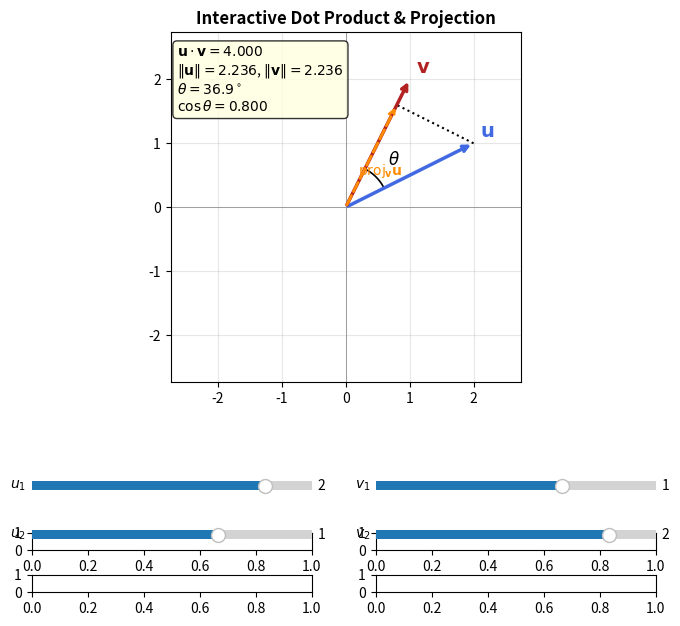
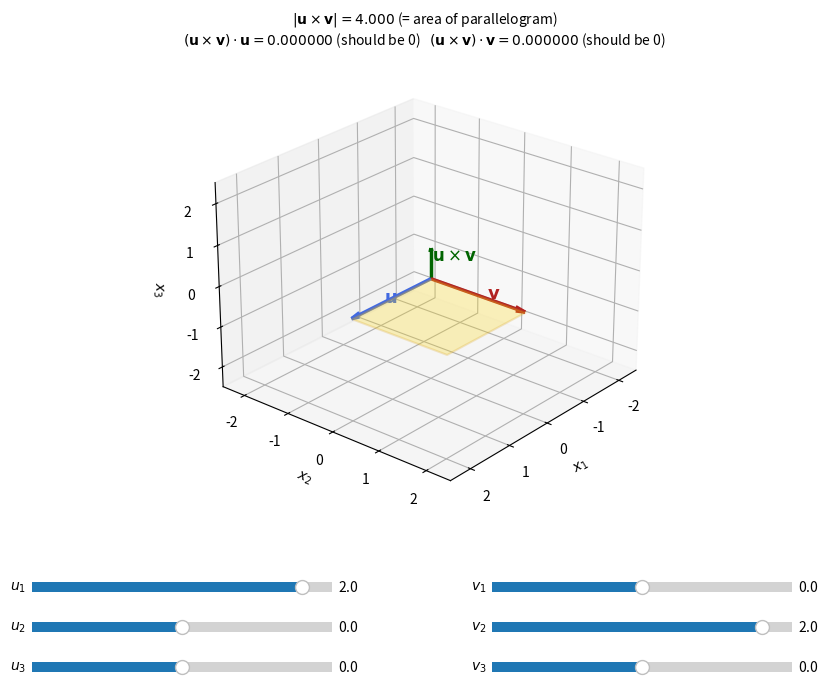

Reproduce these figures in Python, in order. (Note: this script raises an exception after producing the figures.)
# ── Environment setup (run this cell first) ─────────────────────────────
import sys

IN_COLAB = 'google.colab' in sys.modules
IN_THEBE = 'ipykernel' in sys.modules and not IN_COLAB

if IN_COLAB:
    # Colab: install ipympl for interactive widgets
    %pip install -q ipympl
    from google.colab import output
    output.enable_custom_widget_manager()

%matplotlib widget   # enables interactive sliders in Colab and Thebe
print('✓ Setup complete — interactive widgets enabled.')


"""Interactive: dot product and projection visualisation."""
import numpy as np
import matplotlib.pyplot as plt
from matplotlib.widgets import Slider

fig, ax = plt.subplots(figsize=(8, 7))
plt.subplots_adjust(bottom=0.35)

def draw_dot(u, v):
    ax.cla()
    norm_u = np.linalg.norm(u); norm_v = np.linalg.norm(v)
    dot = np.dot(u, v)
    cos_theta = dot / (norm_u * norm_v) if (norm_u > 1e-9 and norm_v > 1e-9) else 0.
    cos_theta = np.clip(cos_theta, -1, 1)
    theta_deg = np.degrees(np.arccos(cos_theta))
    proj_vec = (dot / norm_v**2) * v if norm_v > 1e-9 else np.zeros(2)

    lim = max(norm_u, norm_v) + 0.5
    ax.set_xlim(-lim, lim); ax.set_ylim(-lim, lim)
    ax.set_aspect('equal'); ax.grid(True, alpha=0.3)
    ax.axhline(0, color='gray', lw=0.5); ax.axvline(0, color='gray', lw=0.5)

    # Vectors
    ax.annotate('', xy=u, xytext=(0,0), arrowprops=dict(arrowstyle='->', color='royalblue', lw=2.5))
    ax.text(u[0]+0.1, u[1]+0.1, r'$\mathbf{u}$', color='royalblue', fontsize=14, fontweight='bold')
    ax.annotate('', xy=v, xytext=(0,0), arrowprops=dict(arrowstyle='->', color='firebrick', lw=2.5))
    ax.text(v[0]+0.1, v[1]+0.1, r'$\mathbf{v}$', color='firebrick', fontsize=14, fontweight='bold')

    # Projection of u onto v
    ax.annotate('', xy=proj_vec, xytext=(0,0), arrowprops=dict(arrowstyle='->', color='darkorange', lw=2.0, linestyle='--'))
    ax.plot([u[0], proj_vec[0]], [u[1], proj_vec[1]], 'k:', lw=1.5, label='perpendicular')
    ax.text(proj_vec[0]/2-0.2, proj_vec[1]/2-0.3, r'$\mathrm{proj}_{\mathbf{v}}\mathbf{u}$', color='darkorange', fontsize=10)

    # Angle arc
    angle_v = np.arctan2(v[1], v[0])
    angle_u = np.arctan2(u[1], u[0])
    arc_r = min(norm_u, norm_v) * 0.3
    theta_arc = np.linspace(angle_v, angle_u, 60)
    ax.plot(arc_r*np.cos(theta_arc), arc_r*np.sin(theta_arc), 'k', lw=1.2)
    mid = len(theta_arc)//2
    ax.text(arc_r*1.4*np.cos(theta_arc[mid]), arc_r*1.4*np.sin(theta_arc[mid]), r'$\theta$', fontsize=12)

    # Info box
    info = (f"$\\mathbf{{u}}\\cdot\\mathbf{{v}} = {dot:.3f}$\n"
            f"$\\|\\mathbf{{u}}\\| = {norm_u:.3f}$, $\\|\\mathbf{{v}}\\| = {norm_v:.3f}$\n"
            f"$\\theta = {theta_deg:.1f}^\\circ$\n"
            f"$\\cos\\theta = {cos_theta:.3f}$")
    ax.text(-lim+0.1, lim-0.2, info, fontsize=10, va='top',
            bbox=dict(boxstyle='round', facecolor='lightyellow', alpha=0.8))
    fig.canvas.draw_idle()

u0, v0 = np.array([2., 1.]), np.array([1., 2.])
draw_dot(u0, v0)

sliders = {}
positions = [0.08, 0.14, 0.52, 0.58]
labels = [r'$u_1$', r'$u_2$', r'$v_1$', r'$v_2$']
inits = [2., 1., 1., 2.]
axes_s = [plt.axes([0.12, pos, 0.35, 0.025]) for pos in positions[:2]] + \
         [plt.axes([0.55, pos-0.44, 0.35, 0.025]) for pos in positions[2:]]
# Rebuild cleanly:
fig.subplots_adjust(bottom=0.38)
ax_s = [plt.axes([0.12, 0.22, 0.35, 0.025]),
        plt.axes([0.12, 0.15, 0.35, 0.025]),
        plt.axes([0.55, 0.22, 0.35, 0.025]),
        plt.axes([0.55, 0.15, 0.35, 0.025])]
labels2 = [r'$u_1$', r'$u_2$', r'$v_1$', r'$v_2$']
inits2 = [2., 1., 1., 2.]
sliders2 = [Slider(a, lb, -3., 3., valinit=iv, valstep=0.1)
            for a, lb, iv in zip(ax_s, labels2, inits2)]

def update(val):
    draw_dot(np.array([sliders2[0].val, sliders2[1].val]),
             np.array([sliders2[2].val, sliders2[3].val]))

for s in sliders2: s.on_changed(update)
ax.set_title('Interactive Dot Product & Projection', fontsize=12, fontweight='bold')
plt.show()

"""Interactive 3D visualisation of the cross product."""
import numpy as np
import matplotlib.pyplot as plt
from mpl_toolkits.mplot3d import Axes3D
from mpl_toolkits.mplot3d.art3d import Poly3DCollection
from matplotlib.widgets import Slider

fig = plt.figure(figsize=(10, 8))
ax = fig.add_subplot(111, projection='3d')
plt.subplots_adjust(bottom=0.3)

def draw_cross(u, v):
    ax.cla()
    w = np.cross(u, v)
    area = np.linalg.norm(w)
    dot_wu = np.dot(w, u); dot_wv = np.dot(w, v)

    # Parallelogram
    verts = [[u*0, u, u+v, v]]
    poly = Poly3DCollection(verts, alpha=0.25, facecolor='gold', edgecolor='goldenrod', linewidth=1.5)
    ax.add_collection3d(poly)

    # u, v vectors
    for vec, color, label in [(u,'royalblue',r'$\mathbf{u}$'), (v,'firebrick',r'$\mathbf{v}$')]:
        ax.quiver(0,0,0, *vec, color=color, linewidth=2.5, arrow_length_ratio=0.1)
        ax.text(*(vec*0.6), label, color=color, fontsize=13, fontweight='bold')

    # Cross product
    scale = min(1.5, 3./max(area, 0.1))
    ax.quiver(0,0,0, *(w/max(area,0.01)*scale), color='darkgreen', linewidth=2.5, arrow_length_ratio=0.12)
    ax.text(*(w/max(area,0.01)*scale*0.6 + np.array([0.1,0.1,0.1])),
            r'$\mathbf{u}\times\mathbf{v}$', color='darkgreen', fontsize=12, fontweight='bold')

    lim = max(np.linalg.norm(u), np.linalg.norm(v), scale) + 0.5
    ax.set_xlim(-lim, lim); ax.set_ylim(-lim, lim); ax.set_zlim(-lim, lim)
    ax.set_xlabel(r'$x_1$'); ax.set_ylabel(r'$x_2$'); ax.set_zlabel(r'$x_3$')
    ax.set_title(
        f'$|\\mathbf{{u}}\\times\\mathbf{{v}}| = {area:.3f}$ (= area of parallelogram)\n'
        f'$(\\mathbf{{u}}\\times\\mathbf{{v}})\\cdot\\mathbf{{u}} = {dot_wu:.6f}$ (should be 0)   '
        f'$(\\mathbf{{u}}\\times\\mathbf{{v}})\\cdot\\mathbf{{v}} = {dot_wv:.6f}$ (should be 0)',
        fontsize=10)
    ax.view_init(elev=25, azim=40)
    fig.canvas.draw_idle()

u0 = np.array([2., 0., 0.]); v0 = np.array([0., 2., 0.])
draw_cross(u0, v0)

sl_axes = [plt.axes([0.12, pos, 0.30, 0.025])
           for pos in [0.20, 0.15, 0.10]]
sl_axes2 = [plt.axes([0.58, pos, 0.30, 0.025])
            for pos in [0.20, 0.15, 0.10]]
su = [Slider(a, f'$u_{i+1}$', -2.5, 2.5, valinit=u0[i], valstep=0.25)
      for i, a in enumerate(sl_axes)]
sv = [Slider(a, f'$v_{i+1}$', -2.5, 2.5, valinit=v0[i], valstep=0.25)
      for i, a in enumerate(sl_axes2)]

def update(val):
    draw_cross(np.array([s.val for s in su]), np.array([s.val for s in sv]))

for s in su+sv: s.on_changed(update)
plt.show()

"""Symbolic verification of the BAC-CAB rule."""
import sympy as sp

a1,a2,a3,b1,b2,b3,c1,c2,c3 = sp.symbols('a1:4 b1:4 c1:4', real=True)
a = sp.Matrix([a1,a2,a3])
b = sp.Matrix([b1,b2,b3])
c = sp.Matrix([c1,c2,c3])

lhs = a.cross(b.cross(c))
rhs = b * a.dot(c) - c * a.dot(b)

diff = sp.simplify(lhs - rhs)
print("BAC-CAB: a × (b × c) = b(a·c) - c(a·b)")
print("Residual (should be zero vector):", diff.T)

# Numerical example
import numpy as np
a_n = np.array([1., 2., 3.])
b_n = np.array([4., 0., -1.])
c_n = np.array([2., -1., 1.])

lhs_n = np.cross(a_n, np.cross(b_n, c_n))
rhs_n = b_n * np.dot(a_n, c_n) - c_n * np.dot(a_n, b_n)
print("\nNumerical check:")
print("  LHS:", lhs_n)
print("  RHS:", rhs_n)
print("  Differ by:", np.linalg.norm(lhs_n - rhs_n))

import numpy as np

def cross_product(u, v):
    """
    Compute the cross product of 3D vectors u and v.
    Do NOT use np.cross. Use the determinant formula:
      w_1 = u_2 v_3 - u_3 v_2
      w_2 = u_3 v_1 - u_1 v_3
      w_3 = u_1 v_2 - u_2 v_1
    Returns a 1D numpy array of length 3.
    """
    # YOUR CODE HERE
    return None   # replace with your implementation

def scalar_triple_product(u, v, w):
    """
    Compute (u × v) · w.
    Use your cross_product function above.
    """
    # YOUR CODE HERE
    return None   # replace with your implementation

# ── Autograder (runs even if functions are incomplete) ──────────────────
u = np.array([1., 0., 0.])
v = np.array([0., 1., 0.])
w = np.array([0., 0., 1.])

def _safe_close(a, b):
    try:
        return np.allclose(a, b)
    except Exception:
        return False

print("=== Cross product tests ===")
for lbl, res, exp in [
    ("e1 × e2", cross_product(u, v), [0, 0, 1]),
    ("e2 × e3", cross_product(v, w), [1, 0, 0]),
    ("e3 × e1", cross_product(w, u), [0, 1, 0]),
    ("e1 × e1", cross_product(u, u), [0, 0, 0]),
]:
    status = "✓" if _safe_close(res, exp) else "✗  (not implemented yet)"
    print(f"  {lbl} = {res}   expected {exp}  {status}")

a = np.array([3., 1., 0.]); b = np.array([0., 2., 4.])
c_manual = cross_product(a, b)
c_numpy  = np.cross(a, b)
print(f"\na × b (manual) = {c_manual}")
print(f"a × b (numpy)  = {c_numpy}")
print(f"Match: {_safe_close(c_manual, c_numpy)}")

pa = np.array([1.,0.,0.]); pb = np.array([0.,2.,0.]); pc = np.array([1.,1.,3.])
vol = scalar_triple_product(pa, pb, pc)
status = "✓" if _safe_close(vol, 6.0) else "✗  (not implemented yet)"
print(f"\nVolume of parallelepiped: {vol}   expected: 6.0  {status}")
